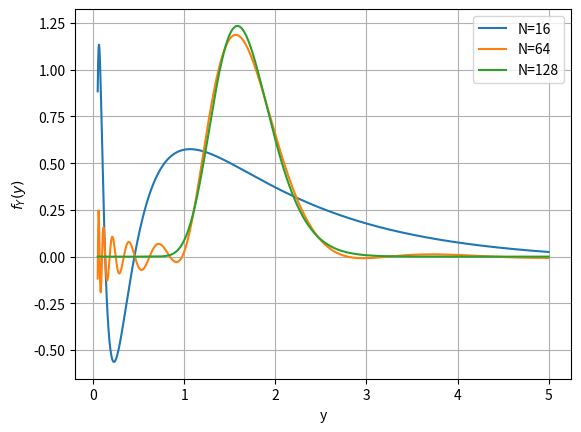

Reproduce this figure in Python.
#%%
"""
LogNormal density recovery using the COS method
"""
import numpy as np
import matplotlib.pyplot as plt
import scipy.stats as st

def COSDensity(cf,x,N,a,b):
    i = complex(0.0,1.0) #assigning i=sqrt(-1)
    k = np.linspace(0,N-1,N)
    u = np.zeros([1,N])
    u = k * np.pi / (b-a)
        
    # F_k coefficients

    F_k    = 2.0 / (b - a) * np.real(cf(u) * np.exp(-i * u * a));
    F_k[0] = F_k[0] * 0.5; # adjustment for the first term
    
    # Final calculation

    f_X = np.matmul(F_k , np.cos(np.outer(u, x - a )))
        
    # We output only the first row

    return f_X
    
def mainCalculation():
    i = complex(0.0, 1.0) #assigning i=sqrt(-1)
    
    # Setting for the COS method 

    a = -10
    b = 10
    
    # Define the range for the expansion terms

    N = [16, 64, 128]
    
    # Parameter setting for normal distribution

    mu = 0.5
    sigma = 0.2 
        
    # Define characteristic function for the normal distribution

    cF = lambda u : np.exp(i * mu * u - 0.5 * np.power(sigma,2.0) * np.power(u,2.0));
    
    # Define the domain for density

    y = np.linspace(0.05,5,1000)
        
    plt.figure(1)
    plt.grid()
    plt.xlabel("y")
    plt.ylabel("$f_Y(y)$")
    for n in N:
        f_Y = 1/y * COSDensity(cF,np.log(y),n,a,b)
        plt.plot(y,f_Y)
    plt.legend(["N=%.0f"%N[0],"N=%.0f"%N[1],"N=%.0f"%N[2]])
    
    
mainCalculation()
plt.show()
